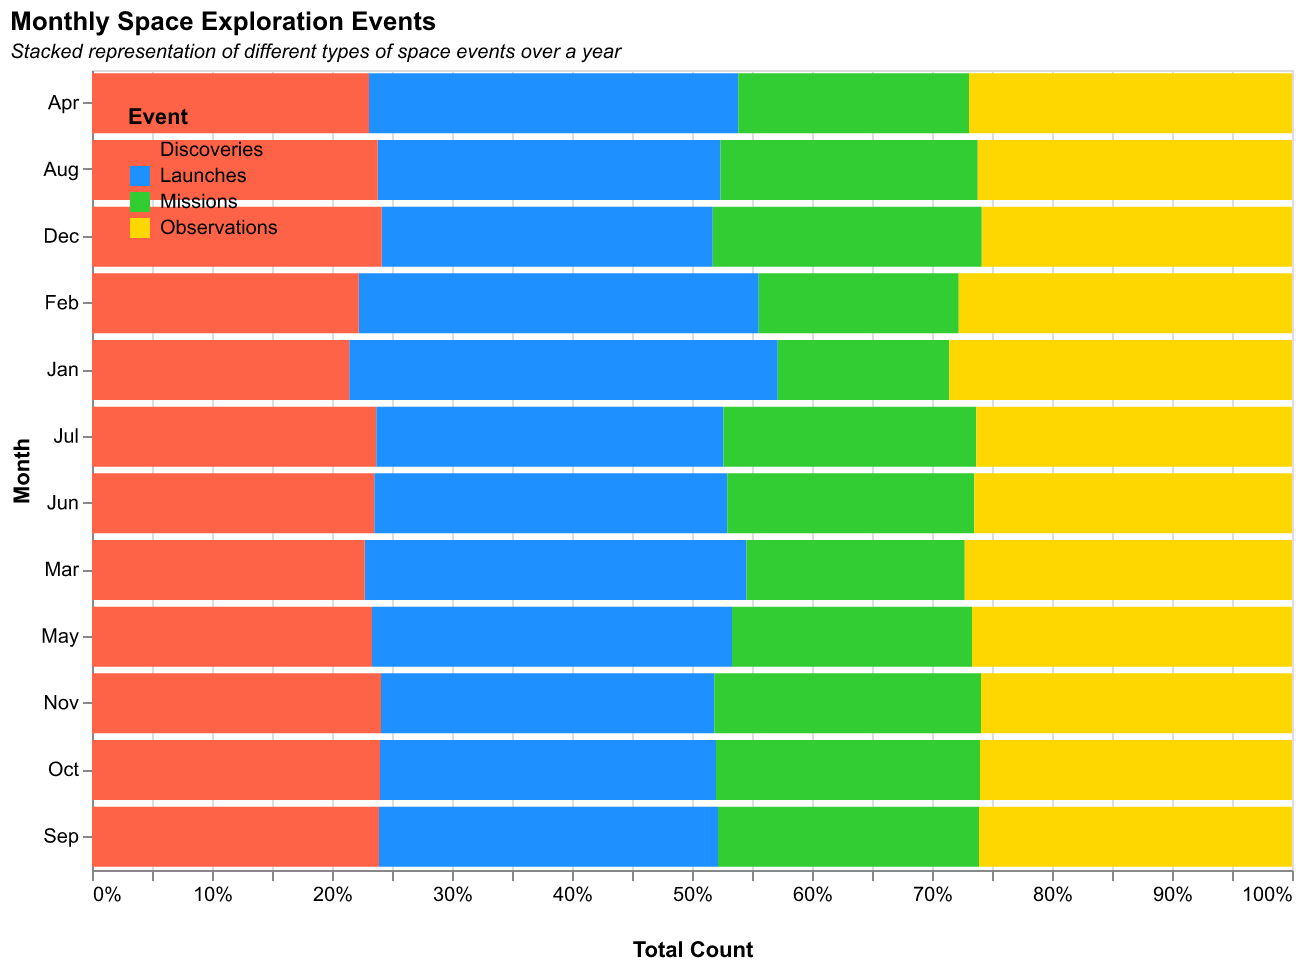

The table this chart was drawn from, first rows:
Month, Launches, Discoveries, Missions, Observations
Jan, 5, 3, 2, 4
Feb, 6, 4, 3, 5
Mar, 7, 5, 4, 6
Apr, 8, 6, 5, 7
May, 9, 7, 6, 8
Jun, 10, 8, 7, 9
Jul, 11, 9, 8, 10
Aug, 12, 10, 9, 11
Sep, 13, 11, 10, 12
Oct, 14, 12, 11, 13
Nov, 15, 13, 12, 14
Dec, 16, 14, 13, 15
